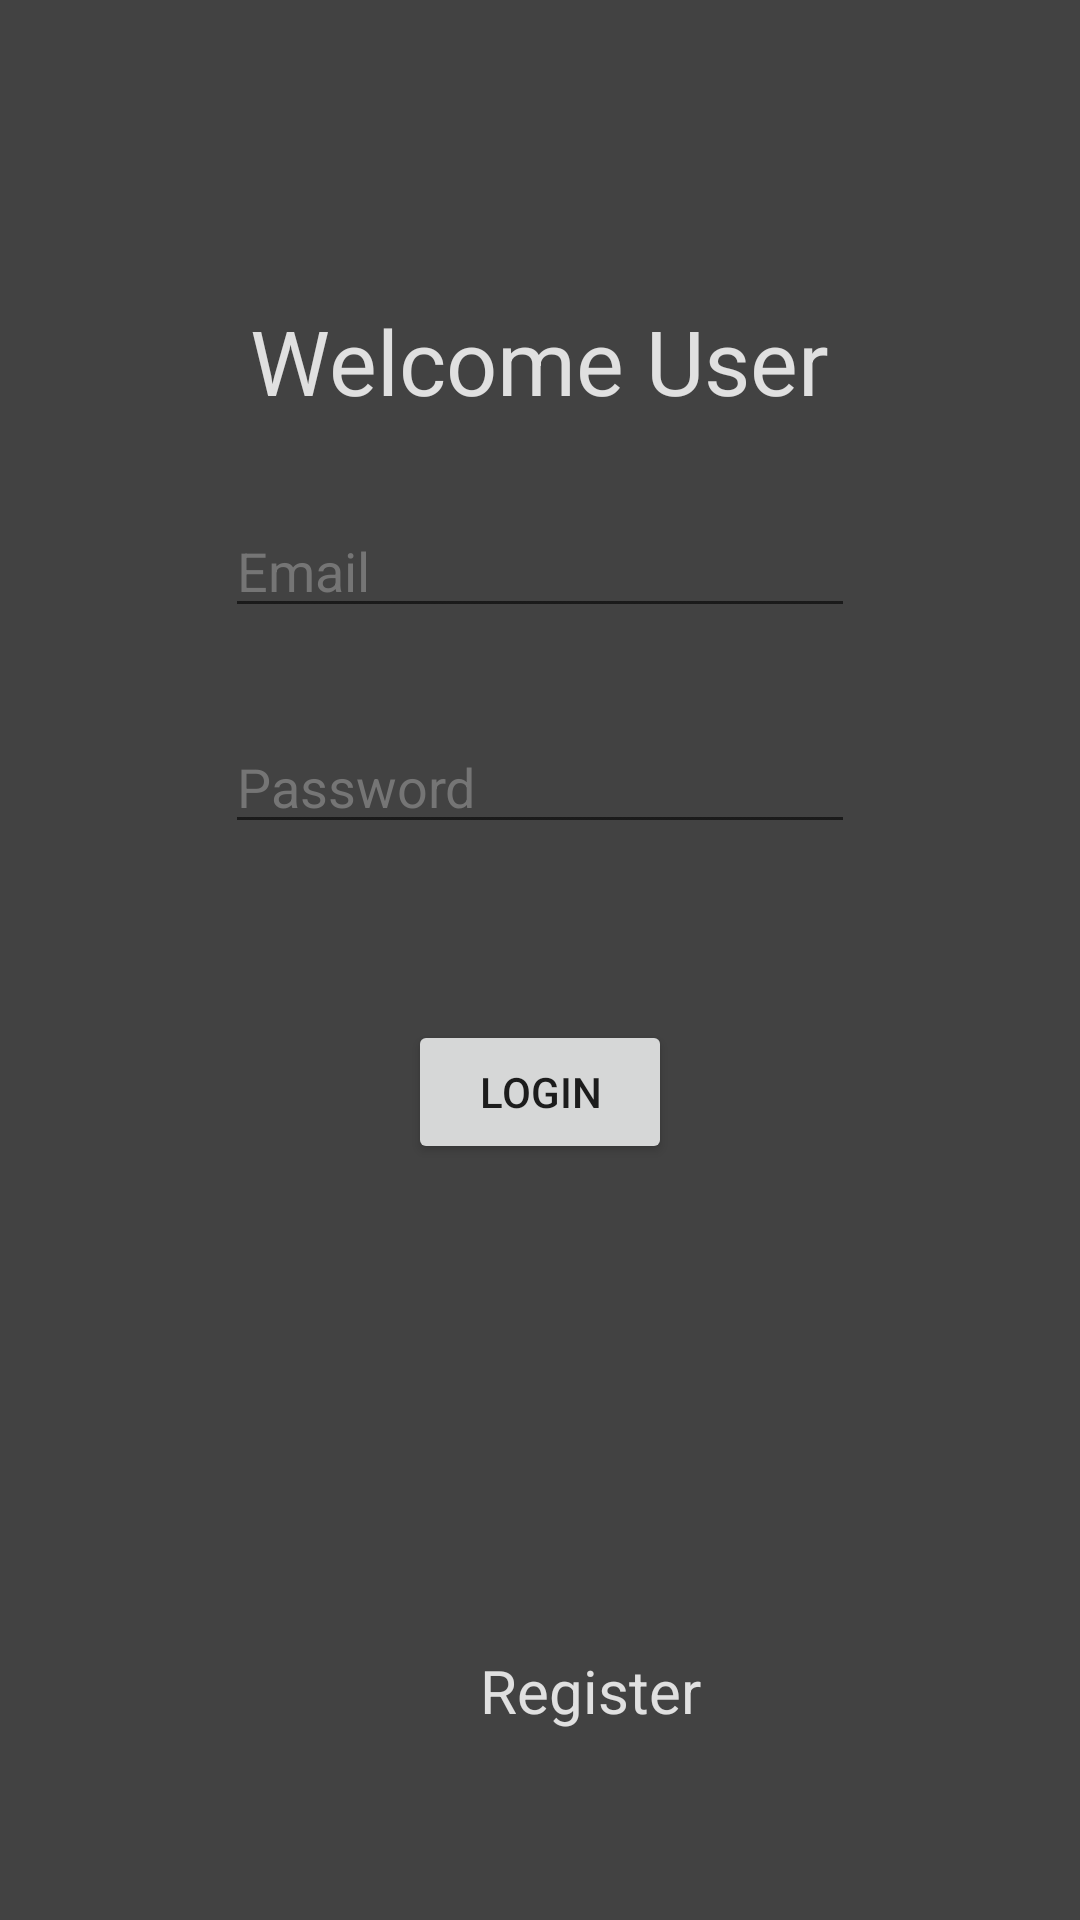

Android layout source for this screen:
<!-- AndroidManifest.xml: application theme AppTheme -->
<!-- res/layout/activity_user.xml -->
<?xml version="1.0" encoding="utf-8"?>

<RelativeLayout
    xmlns:android="http://schemas.android.com/apk/res/android"
    xmlns:app="http://schemas.android.com/apk/res-auto"
    xmlns:tools="http://schemas.android.com/tools"
    android:layout_width="match_parent"
    android:layout_height="match_parent"
    tools:context=".DriverSignIn"
    android:background="#424242">

    <TextView
        android:id="@+id/textView"
        android:layout_width="wrap_content"
        android:layout_height="wrap_content"
        android:layout_centerHorizontal="true"
        android:layout_alignParentTop="true"
        android:layout_marginTop="100dp"
        android:text="Welcome User"

        android:textSize="30sp"
        style="@style/user_login"/>

    <EditText
        android:id="@+id/emailVal"
        android:layout_width="wrap_content"
        android:layout_height="wrap_content"
        android:layout_alignParentTop="true"
        android:layout_centerHorizontal="true"
        android:layout_marginTop="168dp"
        android:ems="10"
        android:inputType="textPersonName"
        android:hint="Email"
        style="@style/user_login"/>

    <EditText
        android:id="@+id/passVal"
        android:layout_width="wrap_content"
        android:layout_height="wrap_content"
        android:layout_alignParentTop="true"
        android:layout_centerHorizontal="true"
        android:layout_marginTop="240dp"
        android:ems="10"
        android:hint="Password"
        android:inputType="textPassword"
        style="@style/user_login"/>

    <Button
        android:id="@+id/registerBtn"
        android:layout_width="wrap_content"
        android:layout_height="wrap_content"

        android:layout_alignParentTop="true"
        android:layout_centerHorizontal="true"
        android:layout_marginTop="340dp"
        android:onClick="loginUser"
        android:text="Login" />
    <TextView
        android:id="@+id/registertextview"
        android:layout_width="wrap_content"
        android:layout_height="wrap_content"
        android:layout_marginLeft="160dp"
        android:layout_marginTop="550sp"
        android:onClick="Register"
        android:text="Register"
        android:textSize="20sp"
        android:textColor="#e0e0e0"
        tools:ignore="OnClick" />

</RelativeLayout>
<!-- resources referenced by this layout -->
<resources>
  <style name="user_login">
          <item name="android:textColor">#e0e0e0</item>
          <item name="android:textColorHint">#757575</item>
      </style>
  <style name="AppTheme" parent="Theme.AppCompat.Light.DarkActionBar">
          
          <item name="colorPrimary">#000000</item>
          <item name="colorPrimaryDark">#000000</item>
          <item name="colorAccent">@color/colorAccent</item>
      </style>
  <color name="colorAccent">#1a8cff</color>
</resources>
